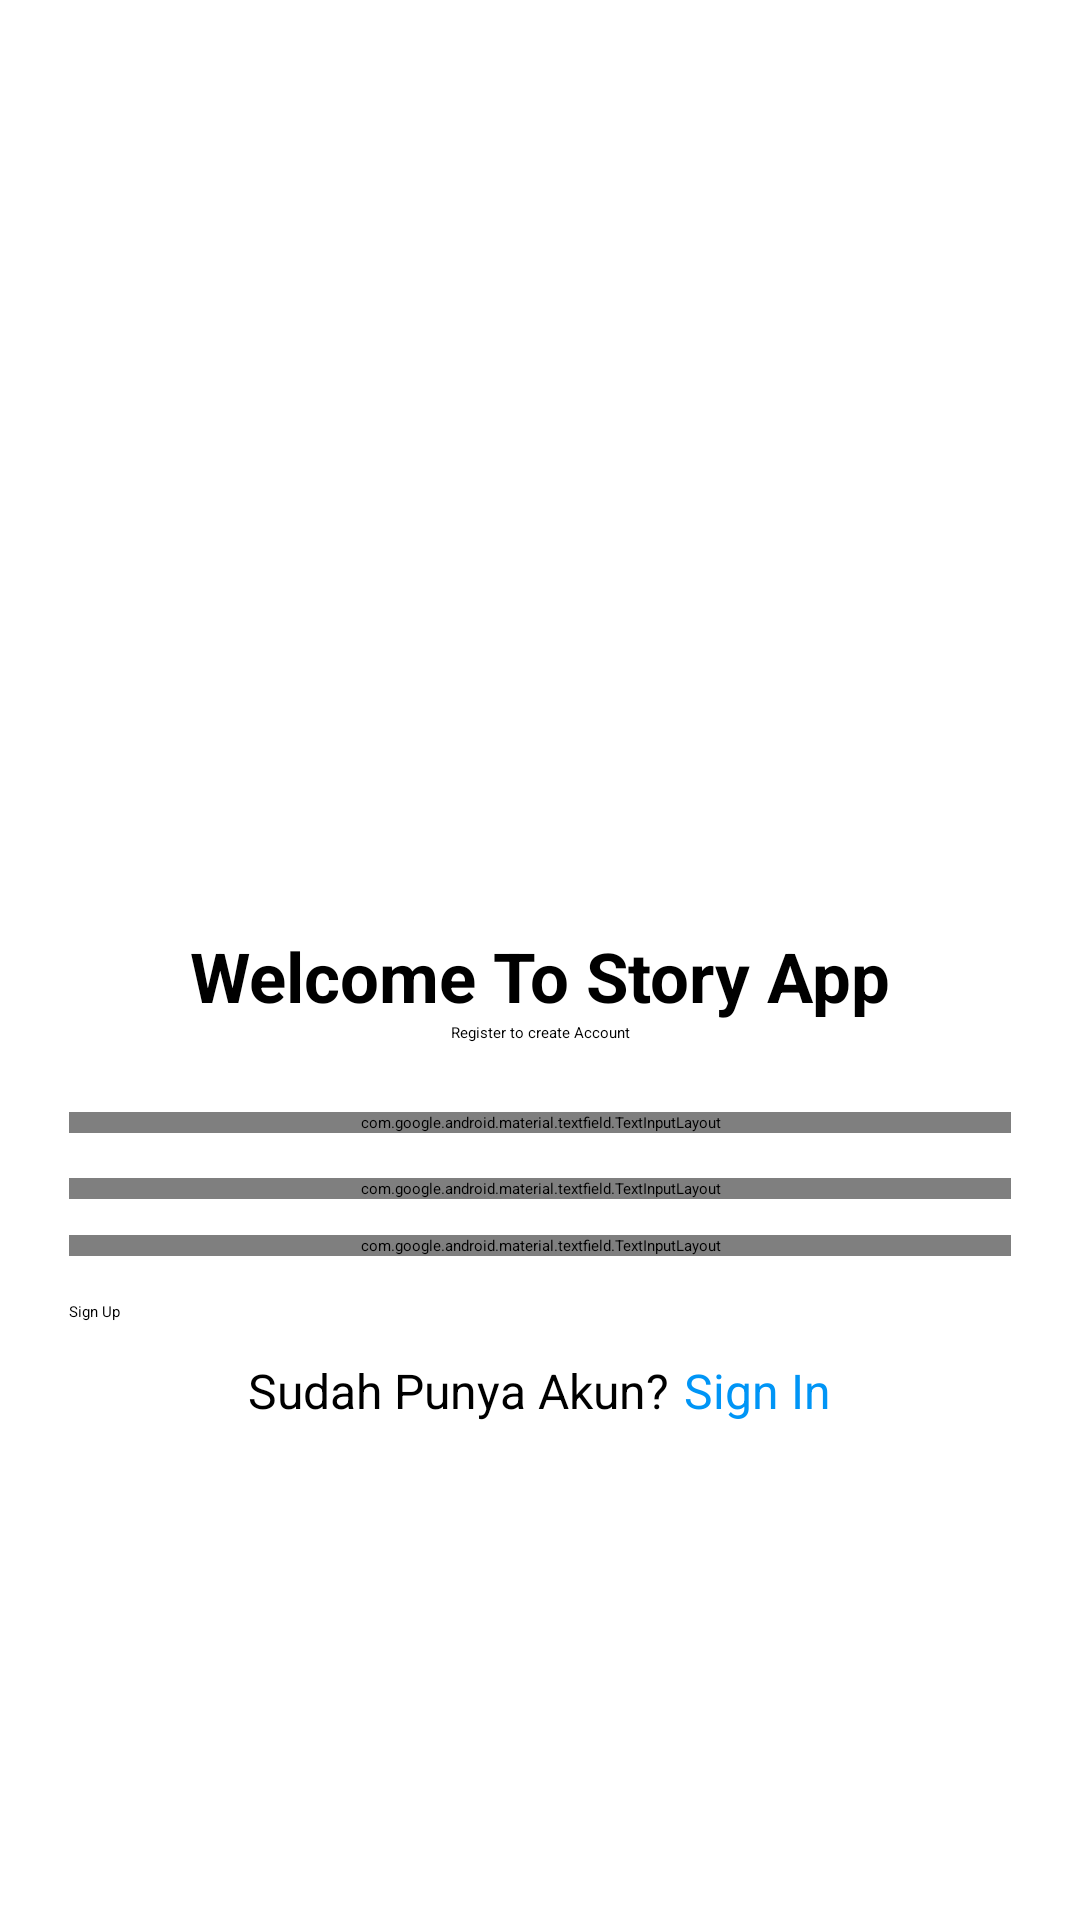

Android layout source for this screen:
<!-- AndroidManifest.xml: application theme Theme.StoryApp -->
<!-- res/layout/fragment_register.xml -->
<?xml version="1.0" encoding="utf-8"?>
<androidx.constraintlayout.widget.ConstraintLayout xmlns:android="http://schemas.android.com/apk/res/android"
    xmlns:app="http://schemas.android.com/apk/res-auto"
    xmlns:tools="http://schemas.android.com/tools"
    android:layout_width="match_parent"
    android:layout_height="match_parent"
    tools:context=".ui.auth.LoginActivity">

    <ImageView
        android:id="@+id/imageView"
        android:layout_width="250dp"
        android:layout_height="250dp"
        android:layout_marginTop="45dp"
        android:contentDescription="@string/app_name"
        android:src="@drawable/logo"
        app:layout_constraintEnd_toEndOf="parent"
        app:layout_constraintStart_toStartOf="parent"
        app:layout_constraintTop_toTopOf="parent" />

    <TextView
        android:id="@+id/textView"
        android:layout_width="wrap_content"
        android:layout_height="wrap_content"
        android:layout_marginTop="15dp"
        android:text="@string/title"
        android:textSize="23sp"
        android:textStyle="bold"
        app:layout_constraintEnd_toEndOf="parent"
        app:layout_constraintStart_toStartOf="parent"
        app:layout_constraintTop_toBottomOf="@+id/imageView" />

    <TextView
        android:id="@+id/textView2"
        android:layout_width="wrap_content"
        android:layout_height="wrap_content"
        android:text="@string/register_subtitle"
        app:layout_constraintEnd_toEndOf="parent"
        app:layout_constraintStart_toStartOf="parent"
        app:layout_constraintTop_toBottomOf="@+id/textView" />

    <LinearLayout
        android:id="@+id/linearLayout"
        android:layout_width="match_parent"
        android:layout_height="wrap_content"
        android:orientation="vertical"
        android:padding="3dp"
        android:layout_marginStart="20dp"
        android:layout_marginTop="20dp"
        android:layout_marginEnd="20dp"
        app:layout_constraintEnd_toEndOf="parent"
        app:layout_constraintStart_toStartOf="parent"
        app:layout_constraintTop_toBottomOf="@+id/textView2">

        <com.google.android.material.textfield.TextInputLayout
            android:id="@+id/input_layout_register_name"
            style="@style/Widget.MaterialComponents.TextInputLayout.OutlinedBox"
            android:layout_width="match_parent"
            android:layout_height="wrap_content"
            android:layout_marginBottom="15dp"
            app:boxCornerRadiusBottomEnd="20dp"
            app:boxCornerRadiusBottomStart="20dp"
            app:boxCornerRadiusTopEnd="20dp"
            app:boxCornerRadiusTopStart="20dp"
            app:endIconMode="clear_text">

            <com.google.android.material.textfield.TextInputEditText
                android:id="@+id/ed_register_name"
                android:layout_width="match_parent"
                android:layout_height="wrap_content"
                android:hint="@string/name"
                android:inputType="text" />

        </com.google.android.material.textfield.TextInputLayout>

        <com.google.android.material.textfield.TextInputLayout
            android:id="@+id/input_layout_login_name"
            style="@style/Widget.MaterialComponents.TextInputLayout.OutlinedBox"
            android:layout_width="match_parent"
            android:layout_height="wrap_content"
            app:boxCornerRadiusBottomEnd="20dp"
            app:boxCornerRadiusBottomStart="20dp"
            app:boxCornerRadiusTopEnd="20dp"
            app:boxCornerRadiusTopStart="20dp"
            app:endIconMode="clear_text">

            <com.faatikhriziq.storyapp.components.EditTextEmail
                android:id="@+id/ed_register_email"
                android:layout_width="match_parent"
                android:layout_height="wrap_content"
                android:hint="@string/email"
                android:inputType="textEmailAddress" />

        </com.google.android.material.textfield.TextInputLayout>

        <com.google.android.material.textfield.TextInputLayout
            android:id="@+id/input_layout_login_password"
            style="@style/Widget.MaterialComponents.TextInputLayout.OutlinedBox"
            android:layout_width="match_parent"
            android:layout_height="wrap_content"
            android:layout_marginTop="12dp"
            app:boxCornerRadiusBottomEnd="20dp"
            app:boxCornerRadiusBottomStart="20dp"
            app:boxCornerRadiusTopEnd="20dp"
            app:boxCornerRadiusTopStart="20dp"
            app:endIconMode="clear_text">

            <com.faatikhriziq.storyapp.components.EditTextPassword
                android:id="@+id/ed_register_password"
                android:layout_width="match_parent"
                android:layout_height="wrap_content"
                android:hint="@string/password"
                android:inputType="textPassword" />

        </com.google.android.material.textfield.TextInputLayout>

        <Button
            android:id="@+id/btn_sign_up"
            android:layout_width="match_parent"
            android:layout_height="wrap_content"
            android:text="@string/sign_up"
            android:layout_marginTop="15dp"/>

        <LinearLayout
            android:id="@+id/btnLogin"
            android:layout_width="match_parent"
            android:layout_height="match_parent"
            android:orientation="horizontal"
            android:gravity="center_horizontal">

            <TextView
                android:layout_width="wrap_content"
                android:layout_height="wrap_content"
                android:layout_marginTop="12dp"
                android:gravity="center"
                android:text="@string/sudah_punya_akun"
                android:textSize="16sp" />

            <TextView
                android:id="@+id/tv_sign_in"
                android:layout_width="wrap_content"
                android:layout_height="wrap_content"
                android:layout_marginTop="12dp"
                android:layout_marginStart="5dp"
                android:textColor="#0095F6"
                android:textSize="16sp"
                android:text="@string/sign_in"/>

        </LinearLayout>

    </LinearLayout>

    <ProgressBar
        android:id="@+id/progressBar"
        style="?android:attr/progressBarStyle"
        android:layout_width="wrap_content"
        android:layout_height="wrap_content"
        android:visibility="gone"
        app:layout_constraintBottom_toBottomOf="parent"
        app:layout_constraintEnd_toEndOf="parent"
        app:layout_constraintStart_toStartOf="parent"
        app:layout_constraintTop_toTopOf="parent"
        tools:visibility="visible" />


</androidx.constraintlayout.widget.ConstraintLayout>
<!-- resources referenced by this layout -->
<resources>
  <string name="app_name">Story App</string>
  <string name="email">Email</string>
  <string name="name">Name</string>
  <string name="password">Password</string>
  <string name="register_subtitle">Register to create Account</string>
  <string name="sign_in">Sign In</string>
  <string name="sign_up">Sign Up</string>
  <string name="sudah_punya_akun">Sudah Punya Akun?</string>
  <string name="title">Welcome To Story App</string>
</resources>
